Image classification data set "Data" (abuhurayraniloy/ml-project on GitHub). Class labels (4): normal, cataract, glaucoma, retina disease.

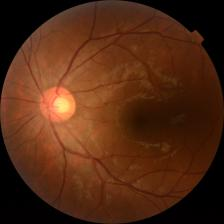
Label: normal

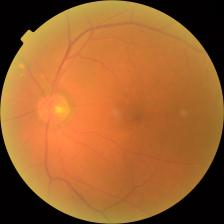
Label: retina disease

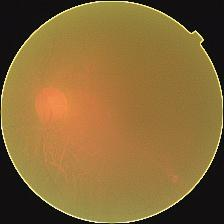
Label: cataract

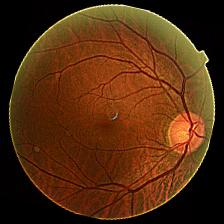
Label: glaucoma

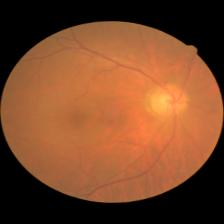
Label: normal

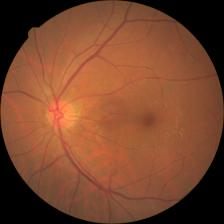
Label: retina disease
